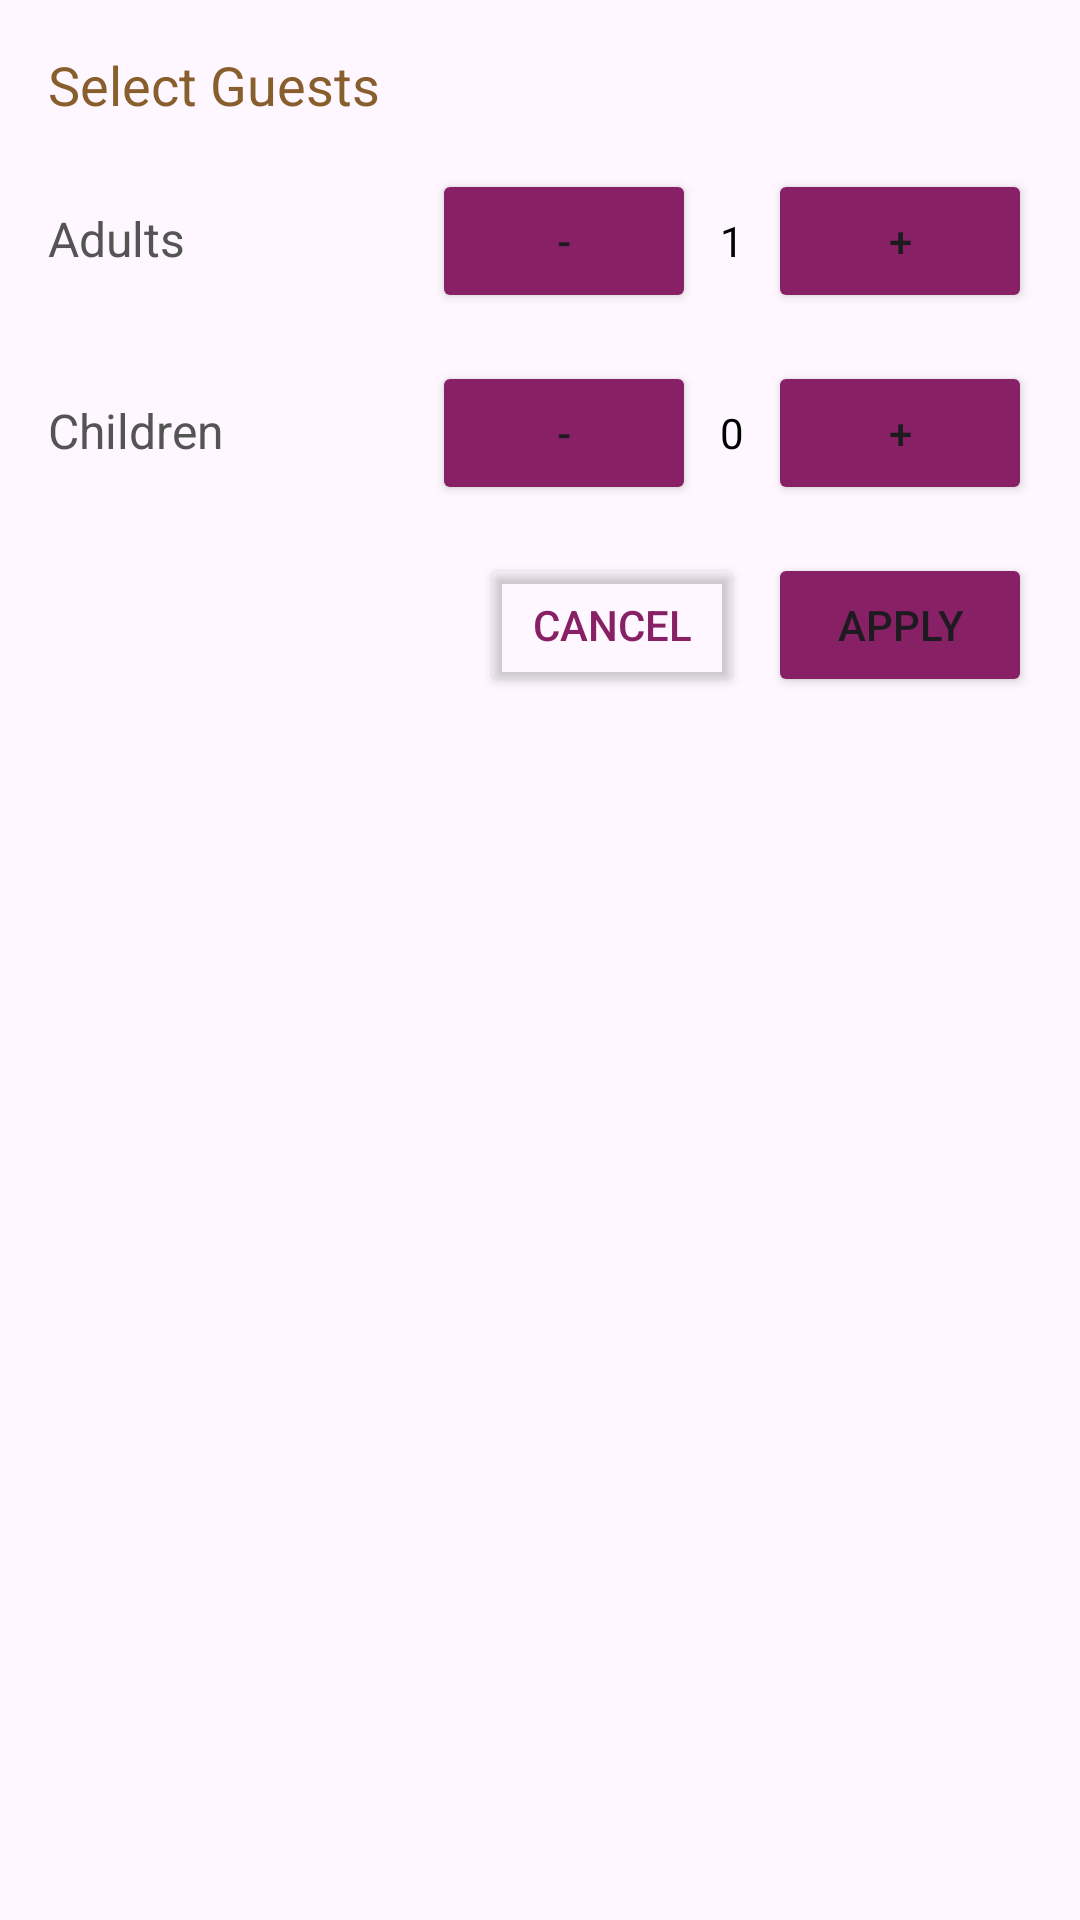

Produce the Android XML layout that renders to this screen, including the resource entries it uses.
<!-- AndroidManifest.xml: application theme Theme.NUrad -->
<!-- res/layout/guest_option_dialog.xml -->
<?xml version="1.0" encoding="utf-8"?>
<LinearLayout xmlns:android="http://schemas.android.com/apk/res/android"
    android:layout_width="match_parent"
    android:layout_height="wrap_content"
    android:orientation="vertical"
    android:padding="16dp">

    <TextView
        android:id="@+id/guestTitleTextView"
        android:layout_width="381dp"
        android:layout_height="wrap_content"
        android:paddingBottom="16dp"
        android:text="Select Guests"
        android:textColor="#875E2C"
        android:textSize="18sp" />

    <LinearLayout
        android:layout_width="match_parent"
        android:layout_height="wrap_content"
        android:orientation="horizontal"
        android:paddingBottom="16dp">

        <TextView
            android:layout_width="0dp"
            android:layout_height="wrap_content"
            android:layout_weight="1"
            android:text="Adults"
            android:textColor="#545454"
            android:textSize="16sp" />

        <Button
            android:id="@+id/decreaseAdultsButton"
            android:layout_width="wrap_content"
            android:layout_height="wrap_content"
            android:text="-"
            android:backgroundTint="#882065"
            android:layout_marginEnd="8dp" />

        <TextView
            android:id="@+id/adultCountTextView"
            android:layout_width="wrap_content"
            android:layout_height="wrap_content"
            android:text="1"
            android:textColor="#000000"
            android:layout_marginEnd="8dp" />

        <Button
            android:id="@+id/increaseAdultsButton"
            android:layout_width="wrap_content"
            android:layout_height="wrap_content"
            android:backgroundTint="#882065"
            android:text="+" />
    </LinearLayout>

    <LinearLayout
        android:layout_width="match_parent"
        android:layout_height="wrap_content"
        android:orientation="horizontal"
        android:paddingBottom="16dp">

        <TextView
            android:layout_width="0dp"
            android:layout_height="wrap_content"
            android:layout_weight="1"
            android:text="Children"
            android:textColor="#545454"
            android:textSize="16sp" />

        <Button
            android:id="@+id/decreaseChildrenButton"
            android:layout_width="wrap_content"
            android:layout_height="wrap_content"
            android:text="-"
            android:backgroundTint="#882065"
            android:layout_marginEnd="8dp" />

        <TextView
            android:id="@+id/childrenCountTextView"
            android:layout_width="wrap_content"
            android:layout_height="wrap_content"
            android:text="0"
            android:textColor="#000000"
            android:layout_marginEnd="8dp" />

        <Button
            android:id="@+id/increaseChildrenButton"
            android:layout_width="wrap_content"
            android:layout_height="wrap_content"
            android:backgroundTint="#882065"
            android:text="+" />
    </LinearLayout>

    <LinearLayout
        android:layout_width="match_parent"
        android:layout_height="wrap_content"
        android:orientation="horizontal"
        android:gravity="end">

        <Button
            android:id="@+id/cancelButton"
            android:layout_width="wrap_content"
            android:layout_height="wrap_content"
            android:layout_marginEnd="8dp"
            android:backgroundTint="#00FFFFFF"
            android:text="Cancel"
            android:textColor="#882065" />

        <Button
            android:id="@+id/applyButton"
            android:layout_width="wrap_content"
            android:backgroundTint="#882065"
            android:layout_height="wrap_content"
            android:text="Apply" />
    </LinearLayout>
</LinearLayout>
<!-- resources referenced by this layout -->
<resources>
  <style name="Theme.NUrad" parent="Base.Theme.NUrad" />
  <style name="Base.Theme.NUrad" parent="Theme.Material3.DayNight.NoActionBar">
          
          
          <item name="windowNoTitle">true</item>
          <item name="windowActionBar">false</item>
          <item name="android:statusBarColor">@color/purple</item>
          <item name="android:navigationBarColor">@color/purple</item>
      </style>
  <color name="purple">#882065</color>
</resources>
